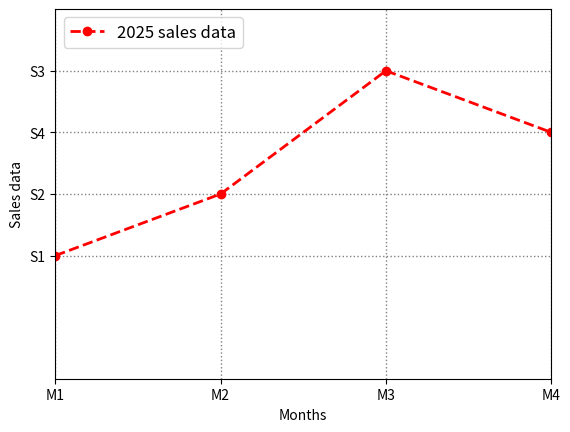

Reproduce this figure in Python.
import matplotlib.pyplot as plt

months = [1, 2, 3, 4]
sales = [1000, 1500, 2500, 2000]

plt.plot(months, sales, color='red', linestyle='--', linewidth=2, marker='o', label='2025 sales data')
plt.xlabel("Months")
plt.ylabel("Sales data")
plt.legend(loc='upper left', fontsize=12)
plt.grid(color='gray', linestyle=':', linewidth=1)

plt.xlim(1,4)
plt.ylim(1,3000)
plt.xticks([1,2,3,4],['M1','M2','M3','M4',])
plt.yticks([1000, 1500, 2500, 2000],['S1','S2','S3','S4',])

plt.show()